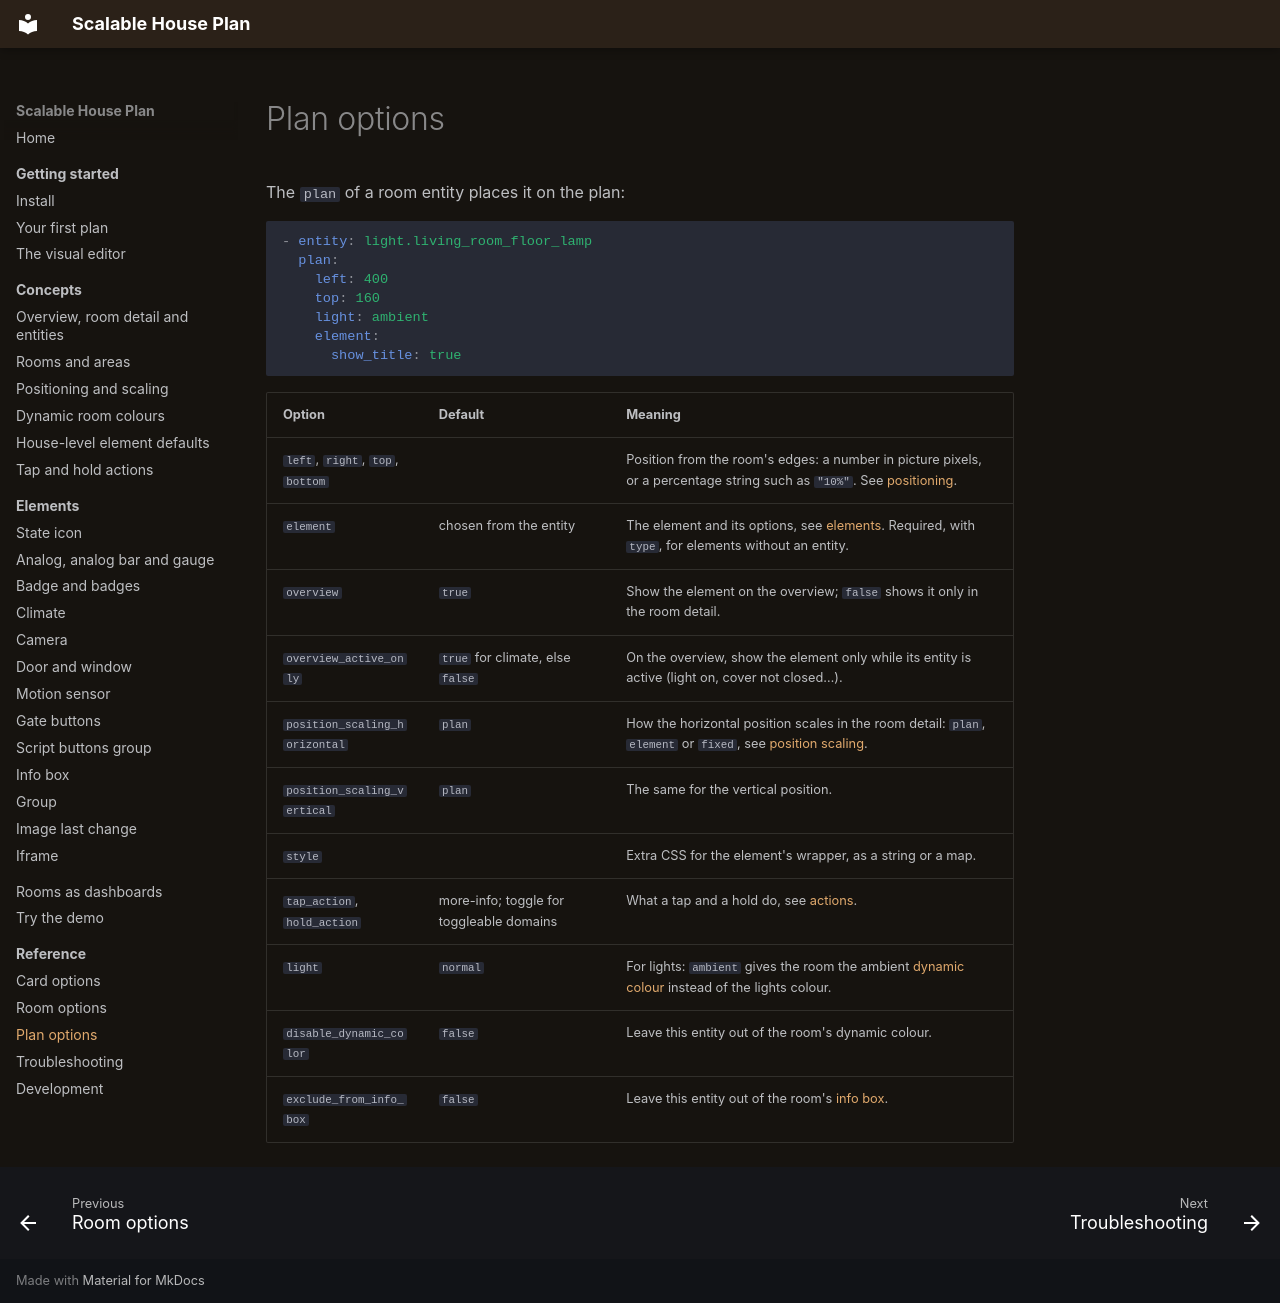

repository: Scarfsail/hass-scalable-house-plan · page: reference/plan-options/index.html · generator: mkdocs

# Plan options

The `plan` of a room entity places it on the plan:

```yaml
- entity: light.living_room_floor_lamp
  plan:
    left: 400
    top: 160
    light: ambient
    element:
      show_title: true
```

| Option | Default | Meaning |
| --- | --- | --- |
| `left`, `right`, `top`, `bottom` | | Position from the room's edges: a number in picture pixels, or a percentage string such as `"10%"`. See [positioning](../concepts/positioning.md). |
| `element` | chosen from the entity | The element and its options, see [elements](../elements/index.md). Required, with `type`, for elements without an entity. |
| `overview` | `true` | Show the element on the overview; `false` shows it only in the room detail. |
| `overview_active_only` | `true` for climate, else `false` | On the overview, show the element only while its entity is active (light on, cover not closed…). |
| `position_scaling_horizontal` | `plan` | How the horizontal position scales in the room detail: `plan`, `element` or `fixed`, see [position scaling](../concepts/positioning.md#position-scaling-modes). |
| `position_scaling_vertical` | `plan` | The same for the vertical position. |
| `style` | | Extra CSS for the element's wrapper, as a string or a map. |
| `tap_action`, `hold_action` | more-info; toggle for toggleable domains | What a tap and a hold do, see [actions](../concepts/actions.md). |
| `light` | `normal` | For lights: `ambient` gives the room the ambient [dynamic colour](../concepts/dynamic-colors.md) instead of the lights colour. |
| `disable_dynamic_color` | `false` | Leave this entity out of the room's dynamic colour. |
| `exclude_from_info_box` | `false` | Leave this entity out of the room's [info box](../elements/info-box.md). |
